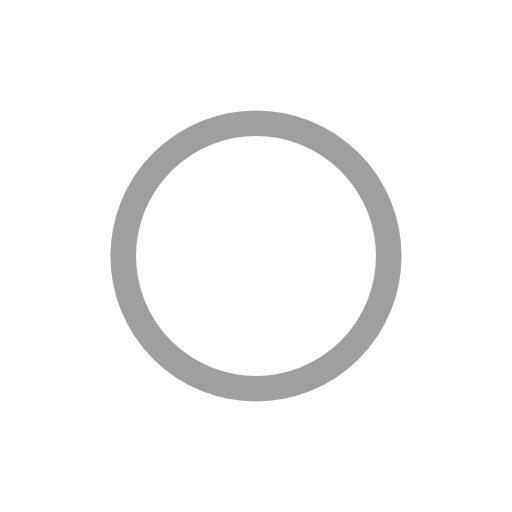
t = 0.00 s
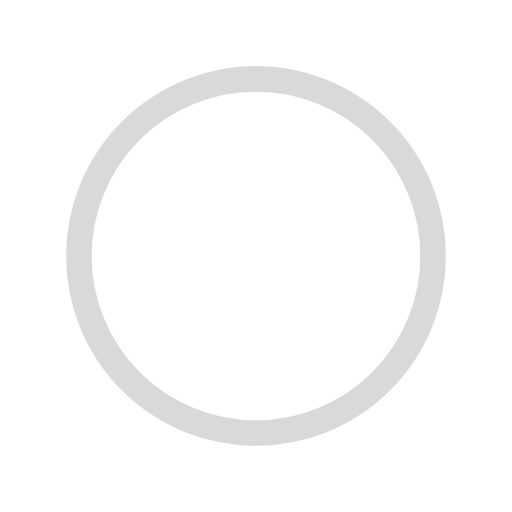
t = 1.03 s
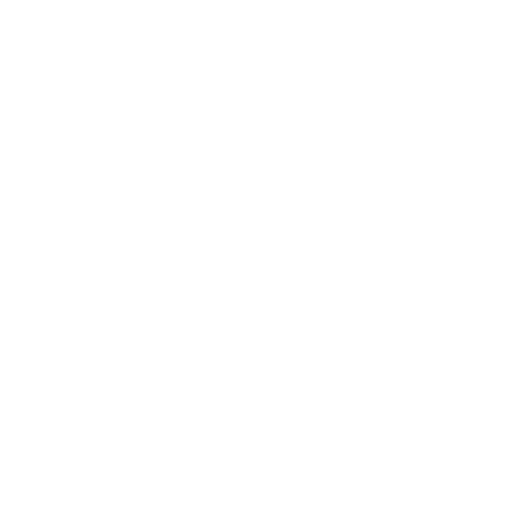
t = 2.05 s
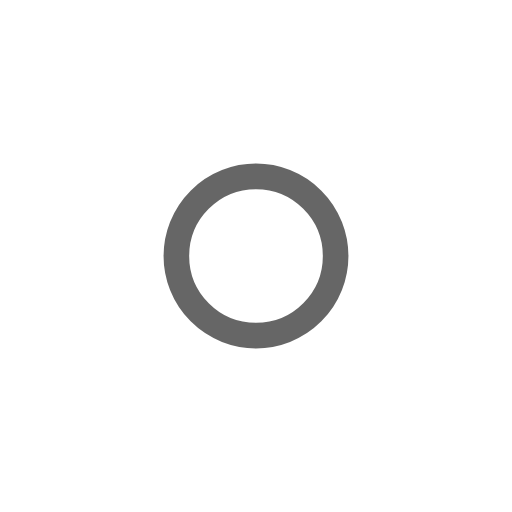
t = 3.08 s

The animated SVG that drew these frames (rendered in a browser with its animation timeline set to each time). Animation: 4 SMIL elements (animate=4); one cycle of 4.10 s, repeats indefinitely.

<svg width="200px"  height="200px"  xmlns="http://www.w3.org/2000/svg" viewBox="0 0 100 100" preserveAspectRatio="xMidYMid" class="lds-ripple" style="background: none;">
    <circle cx="50" cy="50" r="4.7493" fill="none" stroke="rgba(0,0,0,.75)" stroke-width="5">
      <animate attributeName="r" calcMode="spline" values="0;40" keyTimes="0;1" dur="4.1" keySplines="0 0.2 0.8 1" begin="-2.05s" repeatCount="indefinite"></animate>
      <animate attributeName="opacity" calcMode="spline" values="1;0" keyTimes="0;1" dur="4.1" keySplines="0.2 0 0.8 1" begin="-2.05s" repeatCount="indefinite"></animate>
    </circle>
    <circle cx="50" cy="50" r="27.6077" fill="none" stroke="rgba(255,255,255,.75)" stroke-width="5">
      <animate attributeName="r" calcMode="spline" values="0;40" keyTimes="0;1" dur="4.1" keySplines="0 0.2 0.8 1" begin="0s" repeatCount="indefinite"></animate>
      <animate attributeName="opacity" calcMode="spline" values="1;0" keyTimes="0;1" dur="4.1" keySplines="0.2 0 0.8 1" begin="0s" repeatCount="indefinite"></animate>
    </circle>
  </svg>
